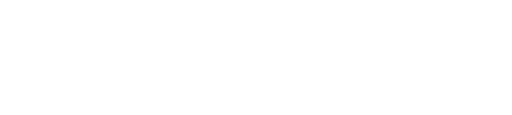
t = 0.00 s
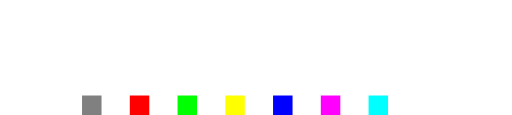
t = 0.33 s
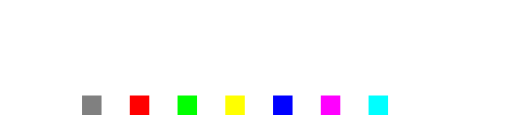
t = 0.38 s
t = 0.42 s: frame unchanged from t = 0.38 s, image omitted
t = 0.57 s: frame unchanged from t = 0.38 s, image omitted
t = 0.71 s: frame unchanged from t = 0.38 s, image omitted

The animated SVG that drew these frames (rendered in a browser with its animation timeline set to each time). Animation: 5 CSS @keyframes rules; one cycle of 0.71 s.

<svg xmlns="http://www.w3.org/2000/svg" viewBox="-5 0 525 118" width="525" height="118" role="img" aria-label="rich-click"><title>rich-click</title><style>@keyframes rcd-drop{from{transform:translate(5px,-5px)}}@keyframes rcd-on{from{opacity:0}to{opacity:1}}@keyframes rcd-cool{from{fill:#FFFFFF}}@keyframes rcd-run{from{transform:translateX(-343px)}}@keyframes rcd-stretch{0%{transform:scaleX(1);animation-timing-function:cubic-bezier(.11,0,.5,0)}50%{transform:scaleX(1.95);animation-timing-function:cubic-bezier(.5,1,.89,1)}100%{transform:scaleX(1)}}.rcd-s path{animation:rcd-drop .07s cubic-bezier(.33,1,.68,1) both}.rcd-q rect{animation:rcd-on 1ms step-end both,rcd-cool .09s cubic-bezier(.33,1,.68,1) both}.rcd-run{animation:rcd-run 0.38s cubic-bezier(.65,0,.35,1) both}.rcd-run rect{transform-box:fill-box;transform-origin:100% 50%;animation:rcd-stretch 0.38s linear both}@media (prefers-reduced-motion:reduce){.rcd-s path,.rcd-q rect,.rcd-run,.rcd-run rect{animation:none}}</style><g class="rcd-s" fill="#FFFFFF" opacity="0.23"><path style="animation-delay:0.051s" d="M-5 25h10v50h-10z"/><path style="animation-delay:0.073s" d="M5 35h10v10h-10z"/><path style="animation-delay:0.087s" d="M15 25h10v10h-10z"/><path style="animation-delay:0.097s" d="M25 25h10v10h-10z"/><path style="animation-delay:0.106s" d="M35 35h10v10h-10z"/><path style="animation-delay:0.12s" d="M55 25h10v10h-10zM55 65h10v10h-10z"/><path style="animation-delay:0.126s" d="M65 5h10v10h-10zM65 25h10v50h-10z"/><path style="animation-delay:0.131s" d="M75 65h10v10h-10z"/><path style="animation-delay:0.14s" d="M95 35h10v30h-10z"/><path style="animation-delay:0.145s" d="M105 25h10v10h-10zM105 65h10v10h-10z"/><path style="animation-delay:0.149s" d="M115 25h10v10h-10zM115 65h10v10h-10z"/><path style="animation-delay:0.153s" d="M125 25h10v10h-10zM125 65h10v10h-10z"/><path style="animation-delay:0.156s" d="M135 55h10v10h-10z"/><path style="animation-delay:0.163s" d="M155 5h10v70h-10z"/><path style="animation-delay:0.167s" d="M165 35h10v10h-10z"/><path style="animation-delay:0.17s" d="M175 25h10v10h-10z"/><path style="animation-delay:0.173s" d="M185 25h10v10h-10z"/><path style="animation-delay:0.176s" d="M195 35h10v40h-10z"/><path style="animation-delay:0.181s" d="M215 35h10v10h-10z"/><path style="animation-delay:0.184s" d="M225 35h10v10h-10z"/><path style="animation-delay:0.186s" d="M235 35h10v10h-10z"/><path style="animation-delay:0.189s" d="M245 35h10v10h-10z"/><path style="animation-delay:0.191s" d="M255 35h10v10h-10z"/><path style="animation-delay:0.196s" d="M275 35h10v30h-10z"/><path style="animation-delay:0.199s" d="M285 25h10v10h-10zM285 65h10v10h-10z"/><path style="animation-delay:0.202s" d="M295 25h10v10h-10zM295 65h10v10h-10z"/><path style="animation-delay:0.204s" d="M305 25h10v10h-10zM305 65h10v10h-10z"/><path style="animation-delay:0.207s" d="M315 55h10v10h-10z"/><path style="animation-delay:0.213s" d="M335 5h10v10h-10zM335 65h10v10h-10z"/><path style="animation-delay:0.217s" d="M345 5h10v70h-10z"/><path style="animation-delay:0.22s" d="M355 65h10v10h-10z"/><path style="animation-delay:0.227s" d="M375 25h10v10h-10zM375 65h10v10h-10z"/><path style="animation-delay:0.231s" d="M385 5h10v10h-10zM385 25h10v50h-10z"/><path style="animation-delay:0.235s" d="M395 65h10v10h-10z"/><path style="animation-delay:0.244s" d="M415 35h10v30h-10z"/><path style="animation-delay:0.249s" d="M425 25h10v10h-10zM425 65h10v10h-10z"/><path style="animation-delay:0.254s" d="M435 25h10v10h-10zM435 65h10v10h-10z"/><path style="animation-delay:0.26s" d="M445 25h10v10h-10zM445 65h10v10h-10z"/><path style="animation-delay:0.267s" d="M455 55h10v10h-10z"/><path style="animation-delay:0.283s" d="M475 5h10v70h-10z"/><path style="animation-delay:0.293s" d="M485 45h10v10h-10z"/><path style="animation-delay:0.307s" d="M495 35h10v10h-10zM495 55h10v10h-10z"/><path style="animation-delay:0.329s" d="M505 25h10v10h-10zM505 65h10v10h-10z"/></g><path fill="#FFFFFF" d="M70 0h10v10h-10zM160 0h10v10h-10zM340 0h20v10h-20zM390 0h10v10h-10zM480 0h10v10h-10zM160 10h10v10h-10zM350 10h10v10h-10zM480 10h10v10h-10zM0 20h10v10h-10zM20 20h20v10h-20zM60 20h20v10h-20zM110 20h30v10h-30zM160 20h10v10h-10zM180 20h20v10h-20zM290 20h30v10h-30zM350 20h10v10h-10zM380 20h20v10h-20zM430 20h30v10h-30zM480 20h10v10h-10zM510 20h10v10h-10zM0 30h20v10h-20zM40 30h10v10h-10zM70 30h10v10h-10zM100 30h10v10h-10zM160 30h20v10h-20zM200 30h10v10h-10zM220 30h50v10h-50zM280 30h10v10h-10zM350 30h10v10h-10zM390 30h10v10h-10zM420 30h10v10h-10zM480 30h10v10h-10zM500 30h10v10h-10zM0 40h10v10h-10zM70 40h10v10h-10zM100 40h10v10h-10zM160 40h10v10h-10zM200 40h10v10h-10zM280 40h10v10h-10zM350 40h10v10h-10zM390 40h10v10h-10zM420 40h10v10h-10zM480 40h20v10h-20zM0 50h10v10h-10zM70 50h10v10h-10zM100 50h10v10h-10zM140 50h10v10h-10zM160 50h10v10h-10zM200 50h10v10h-10zM280 50h10v10h-10zM320 50h10v10h-10zM350 50h10v10h-10zM390 50h10v10h-10zM420 50h10v10h-10zM460 50h10v10h-10zM480 50h10v10h-10zM500 50h10v10h-10zM0 60h10v10h-10zM60 60h30v10h-30zM110 60h30v10h-30zM160 60h10v10h-10zM200 60h10v10h-10zM290 60h30v10h-30zM340 60h30v10h-30zM380 60h30v10h-30zM430 60h30v10h-30zM480 60h10v10h-10zM510 60h10v10h-10z"/><g class="rcd-q"><rect style="animation-delay:0s" x="79" y="98" width="20" height="20" fill="#808080"/><rect style="animation-delay:0.125s" x="128" y="98" width="20" height="20" fill="#FF0000"/><rect style="animation-delay:0.158s" x="177" y="98" width="20" height="20" fill="#00FF00"/><rect style="animation-delay:0.18s" x="226" y="98" width="20" height="20" fill="#FFFF00"/><rect style="animation-delay:0.2s" x="275" y="98" width="20" height="20" fill="#0000FF"/><rect style="animation-delay:0.222s" x="324" y="98" width="20" height="20" fill="#FF00FF"/><rect style="animation-delay:0.255s" x="373" y="98" width="20" height="20" fill="#00FFFF"/></g><g class="rcd-run"><rect x="422" y="98" width="20" height="20" fill="#FFFFFF"/></g></svg>
